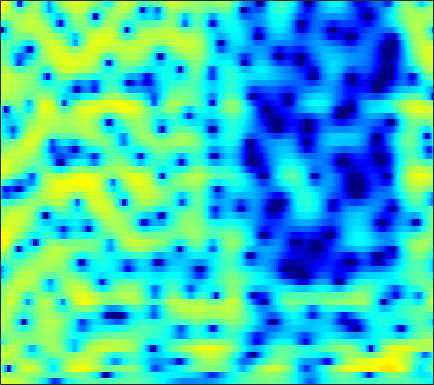

The table this chart was drawn from, first rows:
3.575, 3.5684, 3.5132, 3.4305, 3.3406, 3.1926, 2.9994, 2.8252, 2.5504, 2.2311, 1.8488, 1.5292, 1.0299, 0.44971, -0.044259, -0.79245, -1.6462, -2.3835, -3.5136, -4.8459, -6.4097, -7.764, -9.9022, -12.306
1.748, 1.53, 1.275, 1.086, 0.9986, 0.9525, 0.9698, 1.012, 1.08, 1.133, 1.146, 1.122, 1.028, 0.8673, 0.6923, 0.3997, 0.04496, -0.2523, -0.6775, -1.113, -1.535, -1.826, -2.141, -2.365
-1.092, -3.537, -8.843, -25.17, -15.33, -6.761, -2.802, -0.8824, 0.9012, 2.121, 2.912, 3.296, 3.573, 3.61, 3.489, 3.148, 2.59, 2.032, 1.117, -0.05616, -1.49, -2.733, -4.524, -6.094
2.289, 1.876, 1.391, 1.056, 0.9446, 0.9414, 1.065, 1.192, 1.349, 1.453, 1.475, 1.43, 1.312, 1.095, 0.8778, 0.5084, 0.05015, -0.3587, -0.9864, -1.748, -2.583, -3.241, -4.065, -4.644
3.482, 3.295, 3.035, 2.752, 2.515, 2.159, 1.714, 1.313, 0.6629, -0.1352, -1.092, -1.893, -3.006, -4.004, -4.563, -4.797, -4.458, -3.962, -3.225, -2.542, -1.941, -1.579, -1.199, -0.8974
1.364, 1.663, 2.046, 2.327, 2.436, 2.421, 2.175, 1.85, 1.178, 0.1968, -1.159, -2.478, -4.708, -7.407, -9.18, -9.108, -6.793, -4.92, -2.851, -1.317, -0.2037, 0.4112, 0.9738, 1.284
-5.284, -3.395, -1.651, -0.4937, 0.09499, 0.6163, 0.8713, 0.9253, 0.8528, 0.6544, 0.3689, 0.1297, -0.1568, -0.3639, -0.4364, -0.3799, -0.1808, 0.04512, 0.4061, 0.7576, 1.055, 1.218, 1.316, 1.276
-1.071, -0.8376, -0.5307, -0.3007, -0.1924, -0.1404, -0.1733, -0.2356, -0.356, -0.4681, -0.5416, -0.5486, -0.5005, -0.371, -0.2268, 0.01247, 0.2994, 0.519, 0.7859, 1.016, 1.18, 1.247, 1.247, 1.135
1.911, 1.63, 1.21, 0.6916, 0.2269, -0.5033, -1.357, -2.059, -3.02, -3.834, -4.288, -4.279, -3.802, -2.971, -2.251, -1.293, -0.4372, 0.1411, 0.7785, 1.272, 1.621, 1.79, 1.885, 1.852
3.146, 2.746, 2.092, 1.26, 0.4861, -0.8066, -2.497, -4.136, -7.104, -11.91, -23.54, -21.53, -11.44, -6.996, -4.795, -2.646, -1.071, -0.1676, 0.7711, 1.459, 1.927, 2.152, 2.306, 2.304
2.525, 2.315, 1.935, 1.413, 0.9146, 0.09635, -0.8795, -1.693, -2.806, -3.814, -4.392, -4.468, -4.061, -3.264, -2.542, -1.561, -0.6488, -0.03448, 0.6372, 1.141, 1.46, 1.578, 1.568, 1.403
1.231, 1.595, 1.899, 1.992, 1.908, 1.599, 1.079, 0.585, -0.173, -0.953, -1.658, -2.051, -2.278, -2.088, -1.709, -1.005, -0.2096, 0.341, 0.9708, 1.389, 1.57, 1.533, 1.248, 0.6583
-0.2861, 1.102, 2.352, 3.058, 3.28, 3.217, 2.738, 2.095, 0.8053, -1.097, -3.869, -6.784, -11.36, -10.06, -6.613, -3.17, -0.8745, 0.3355, 1.416, 2.034, 2.268, 2.209, 1.828, 1.065
-0.2993, 0.6211, 1.599, 2.291, 2.596, 2.719, 2.504, 2.117, 1.286, 0.09274, -1.373, -2.495, -3.542, -3.533, -2.92, -1.817, -0.8478, -0.327, 0.07116, 0.1555, 0.0162, -0.2129, -0.5473, -0.8759
-0.7806, -0.1533, 0.6369, 1.31, 1.736, 2.14, 2.37, 2.421, 2.338, 2.137, 1.852, 1.615, 1.301, 1.028, 0.8414, 0.5307, 0.0949, -0.3849, -1.292, -2.555, -4.264, -5.762, -7.566, -7.94
-3.664, -2.761, -1.572, -0.4911, 0.233, 1.059, 1.718, 2.104, 2.482, 2.712, 2.802, 2.794, 2.682, 2.446, 2.182, 1.687, 0.9901, 0.2997, -0.9185, -2.58, -4.819, -6.939, -9.998, -10.65
-9.968, -7.883, -5.488, -3.534, -2.342, -1.036, -0.01503, 0.5957, 1.24, 1.705, 2.025, 2.175, 2.271, 2.242, 2.139, 1.901, 1.538, 1.189, 0.6277, -0.02219, -0.6767, -1.12, -1.553, -1.706
-11.34, -8.97, -6.498, -4.615, -3.492, -2.302, -1.378, -0.8192, -0.215, 0.2679, 0.661, 0.8935, 1.143, 1.33, 1.421, 1.484, 1.486, 1.449, 1.359, 1.242, 1.102, 1.003, 0.8865, 0.7861
-4.362, -3.953, -3.393, -2.913, -2.629, -2.345, -2.134, -1.991, -1.773, -1.501, -1.171, -0.8868, -0.497, -0.1129, 0.1591, 0.4972, 0.8007, 1.006, 1.251, 1.453, 1.617, 1.712, 1.795, 1.82
0.66, 0.3386, -0.2082, -0.9378, -1.633, -2.737, -3.948, -4.767, -5.415, -5.299, -4.606, -3.948, -3.094, -2.369, -1.884, -1.3, -0.735, -0.3003, 0.2884, 0.8646, 1.393, 1.732, 2.09, 2.336
4.571, 3.93, 2.809, 1.3, -0.1702, -2.821, -6.798, -11.64, -34.6, -14.34, -8.976, -7.053, -5.735, -5.246, -5.193, -5.142, -4.662, -3.897, -2.549, -1.136, 0.08217, 0.8331, 1.595, 2.099
6.462, 5.933, 5.026, 3.869, 2.815, 1.202, -0.5736, -1.858, -3.18, -3.861, -4.204, -4.518, -5.457, -7.336, -9.829, -16.63, -25.4, -13.53, -7.625, -4.395, -2.345, -1.33, -0.4566, -0.02187
5.616, 5.444, 5.084, 4.57, 4.092, 3.351, 2.542, 1.901, 1.054, 0.1963, -0.7017, -1.44, -2.553, -3.829, -4.812, -5.877, -6.284, -6.045, -5.292, -4.442, -3.769, -3.47, -3.363, -3.631
3.615, 3.87, 4.05, 4.058, 3.97, 3.728, 3.367, 3.032, 2.502, 1.88, 1.181, 0.6, -0.2194, -1.079, -1.714, -2.512, -3.212, -3.669, -4.162, -4.564, -4.941, -5.193, -5.608, -6.199
1.854, 2.456, 3.037, 3.413, 3.578, 3.655, 3.589, 3.458, 3.171, 2.769, 2.247, 1.785, 1.064, 0.2193, -0.5058, -1.603, -2.849, -3.879, -5.327, -6.735, -7.776, -8.147, -8.113, -7.768
0.8631, 1.51, 2.191, 2.697, 2.972, 3.219, 3.349, 3.364, 3.289, 3.103, 2.791, 2.457, 1.875, 1.099, 0.3595, -0.8944, -2.55, -4.157, -7.098, -11.66, -21.21, -23.08, -13.21, -9.018
-0.5008, -0.05937, 0.4417, 0.8562, 1.129, 1.451, 1.724, 1.892, 2.067, 2.163, 2.174, 2.109, 1.901, 1.537, 1.148, 0.4446, -0.5081, -1.395, -2.776, -4.182, -5.175, -5.301, -4.593, -3.422
-3.845, -3.878, -3.877, -3.724, -3.492, -3.076, -2.618, -2.245, -1.755, -1.255, -0.7633, -0.4, 0.02349, 0.3535, 0.5284, 0.662, 0.6909, 0.6628, 0.6014, 0.5547, 0.6103, 0.7274, 1.005, 1.358
-9.504, -11.39, -13.3, -12.97, -11.87, -10.62, -9.834, -9.436, -8.79, -7.768, -6.436, -5.388, -4.025, -2.852, -2.084, -1.186, -0.3909, 0.1499, 0.8046, 1.402, 1.947, 2.326, 2.785, 3.173
-10.03, -13.24, -17.16, -16.43, -14.98, -14.5, -15.95, -18.79, -25.35, -19.39, -13.61, -10.94, -8.565, -6.837, -5.736, -4.353, -2.979, -1.955, -0.6645, 0.5229, 1.543, 2.204, 2.932, 3.51
-2.058, -3.163, -4.526, -5.707, -6.546, -7.736, -9.165, -10.3, -11.39, -11.32, -10.59, -10.22, -10.27, -10.87, -11.17, -10.02, -7.275, -5.104, -2.593, -0.6349, 0.8832, 1.758, 2.656, 3.309
3.6, 2.947, 2.066, 1.175, 0.506, -0.3874, -1.282, -1.928, -2.782, -3.663, -4.687, -5.718, -7.645, -10.68, -13.46, -12.92, -8.33, -5.532, -2.814, -0.9433, 0.334, 0.9852, 1.542, 1.819
5.038, 4.659, 4.132, 3.58, 3.151, 2.556, 1.933, 1.448, 0.7827, 0.06527, -0.7137, -1.331, -2.132, -2.822, -3.147, -3.193, -2.841, -2.432, -1.879, -1.492, -1.384, -1.493, -1.901, -2.625
4.066, 3.92, 3.706, 3.471, 3.272, 2.989, 2.667, 2.406, 2.033, 1.629, 1.195, 0.8654, 0.3948, -0.04723, -0.3564, -0.7485, -1.14, -1.456, -1.952, -2.597, -3.439, -4.225, -5.555, -7.276
2.267, 2.394, 2.537, 2.637, 2.686, 2.712, 2.706, 2.679, 2.601, 2.482, 2.314, 2.146, 1.861, 1.491, 1.147, 0.5778, -0.1356, -0.7884, -1.843, -3.12, -4.607, -5.859, -7.63, -9.427
-0.2228, 0.3183, 0.8828, 1.298, 1.548, 1.831, 2.107, 2.313, 2.586, 2.83, 3.013, 3.081, 3.078, 2.901, 2.641, 2.104, 1.31, 0.5144, -0.8556, -2.642, -4.944, -7.074, -10.42, -13.76
-2.723, -1.949, -1.379, -1.134, -1.042, -0.8439, -0.4257, 0.0824, 0.9522, 1.875, 2.708, 3.225, 3.71, 3.951, 3.958, 3.716, 3.162, 2.526, 1.335, -0.3085, -2.52, -4.651, -8.306, -12.46
-4.135, -4.195, -4.822, -6.151, -7.645, -9.816, -9.792, -7.661, -4.429, -1.78, 0.2279, 1.386, 2.524, 3.298, 3.66, 3.87, 3.79, 3.548, 2.999, 2.201, 1.193, 0.358, -0.7268, -1.595
-5.252, -5.878, -7.073, -8.847, -10.62, -13.32, -13.54, -11.09, -7.464, -4.589, -2.399, -1.113, 0.2534, 1.268, 1.838, 2.382, 2.706, 2.813, 2.802, 2.637, 2.357, 2.102, 1.736, 1.399
-5.742, -6.357, -7.115, -7.709, -7.955, -7.923, -7.386, -6.708, -5.549, -4.285, -3.075, -2.243, -1.236, -0.3399, 0.2552, 0.9595, 1.55, 1.907, 2.269, 2.486, 2.58, 2.576, 2.475, 2.3
-6.401, -7.714, -9.011, -9.105, -8.463, -7.207, -5.95, -5.143, -4.277, -3.623, -3.138, -2.823, -2.384, -1.763, -1.147, -0.1809, 0.8173, 1.517, 2.3, 2.868, 3.202, 3.309, 3.271, 3.036
-5.479, -9.247, -19.5, -15.36, -9.627, -5.737, -3.658, -2.758, -2.226, -2.405, -3.276, -4.379, -6.113, -6.595, -5.166, -2.35, 0.1426, 1.605, 3.046, 4.005, 4.525, 4.656, 4.519, 4.031
0.6116, -0.3447, -1.271, -1.442, -1.132, -0.5051, 0.006379, 0.1613, -0.05504, -0.8585, -2.421, -4.262, -7.606, -9.485, -7.071, -3.111, -0.2315, 1.312, 2.754, 3.633, 4.063, 4.109, 3.809, 3.093
2.53, 2.226, 1.885, 1.648, 1.53, 1.41, 1.272, 1.1, 0.7373, 0.2203, -0.4198, -0.9088, -1.427, -1.583, -1.401, -0.8601, -0.1872, 0.2837, 0.777, 1.052, 1.106, 1.001, 0.6461, 0.02737
2.851, 2.766, 2.631, 2.471, 2.339, 2.144, 1.909, 1.71, 1.413, 1.079, 0.7284, 0.4742, 0.1558, -0.09405, -0.2491, -0.428, -0.6099, -0.7757, -1.048, -1.356, -1.696, -1.941, -2.225, -2.499
2.873, 2.942, 2.952, 2.876, 2.768, 2.569, 2.321, 2.12, 1.843, 1.558, 1.27, 1.046, 0.7352, 0.3744, 0.05095, -0.4829, -1.182, -1.839, -2.914, -4.15, -5.33, -5.925, -6, -5.339
2.657, 2.871, 2.96, 2.861, 2.682, 2.347, 1.965, 1.675, 1.33, 1.071, 0.8929, 0.7899, 0.653, 0.4332, 0.1802, -0.3488, -1.192, -2.112, -3.897, -6.744, -11.79, -19.99, -16.89, -8.919
1.702, 1.945, 1.918, 1.525, 1.02, 0.1288, -0.8977, -1.636, -2.351, -2.556, -2.293, -1.919, -1.399, -0.9593, -0.7436, -0.6535, -0.829, -1.158, -1.877, -2.897, -3.962, -4.42, -4.005, -2.575
0.09344, 0.1236, -0.2488, -1.143, -2.195, -4.217, -7.268, -10.34, -14.94, -13.94, -10.17, -8.066, -6.085, -4.622, -3.745, -2.751, -1.934, -1.427, -0.8913, -0.4511, -0.03454, 0.3204, 0.8812, 1.558
-0.7835, -0.9318, -1.456, -2.412, -3.457, -5.372, -7.941, -10.2, -12.81, -13.21, -12.02, -11.17, -10.2, -9.152, -8.033, -6.161, -4.214, -2.873, -1.337, -0.06465, 0.9713, 1.623, 2.353, 2.948
-0.9849, -1.079, -1.387, -1.906, -2.447, -3.367, -4.464, -5.375, -6.62, -7.948, -9.63, -11.48, -15.85, -25.62, -18.04, -10.23, -5.849, -3.544, -1.238, 0.4343, 1.678, 2.387, 3.098, 3.576
-2.051, -2.005, -1.924, -1.855, -1.849, -1.938, -2.193, -2.506, -3.087, -3.874, -4.9, -5.795, -6.908, -7.227, -6.536, -4.694, -2.624, -1.229, 0.3176, 1.523, 2.391, 2.852, 3.249, 3.428
-5.961, -5.85, -4.977, -3.751, -2.87, -1.91, -1.238, -0.9108, -0.6813, -0.6285, -0.6714, -0.7155, -0.7196, -0.536, -0.2625, 0.2591, 0.8814, 1.343, 1.878, 2.271, 2.48, 2.512, 2.382, 2.072
-20.8, -21.55, -10.43, -5.873, -3.752, -1.816, -0.4981, 0.2066, 0.8822, 1.341, 1.663, 1.847, 2.048, 2.215, 2.333, 2.468, 2.554, 2.57, 2.497, 2.263, 1.871, 1.451, 0.6983, -0.2933
-4.43, -4.497, -3.621, -2.284, -1.31, -0.2129, 0.6475, 1.136, 1.657, 2.064, 2.382, 2.576, 2.785, 2.905, 2.934, 2.874, 2.677, 2.43, 1.957, 1.313, 0.4819, -0.2782, -1.497, -3.055
1.659, 1.429, 1.256, 1.188, 1.166, 1.13, 1.056, 1.026, 1.041, 1.172, 1.419, 1.649, 1.943, 2.164, 2.223, 2.118, 1.772, 1.333, 0.5022, -0.5526, -1.788, -2.739, -3.937, -4.977
4.77, 4.372, 3.744, 2.97, 2.263, 1.132, -0.1875, -1.179, -2.194, -2.377, -1.667, -0.8632, 0.1692, 0.9417, 1.287, 1.396, 1.075, 0.5188, -0.7057, -2.58, -5.213, -7.621, -10.14, -9.291
5.561, 5.144, 4.357, 3.233, 2.097, 0.04426, -2.955, -6.319, -14.92, -17.6, -8.028, -4.794, -2.164, -0.5989, 0.1282, 0.621, 0.6081, 0.2685, -0.6723, -2.321, -4.853, -7.377, -10.14, -8.406
